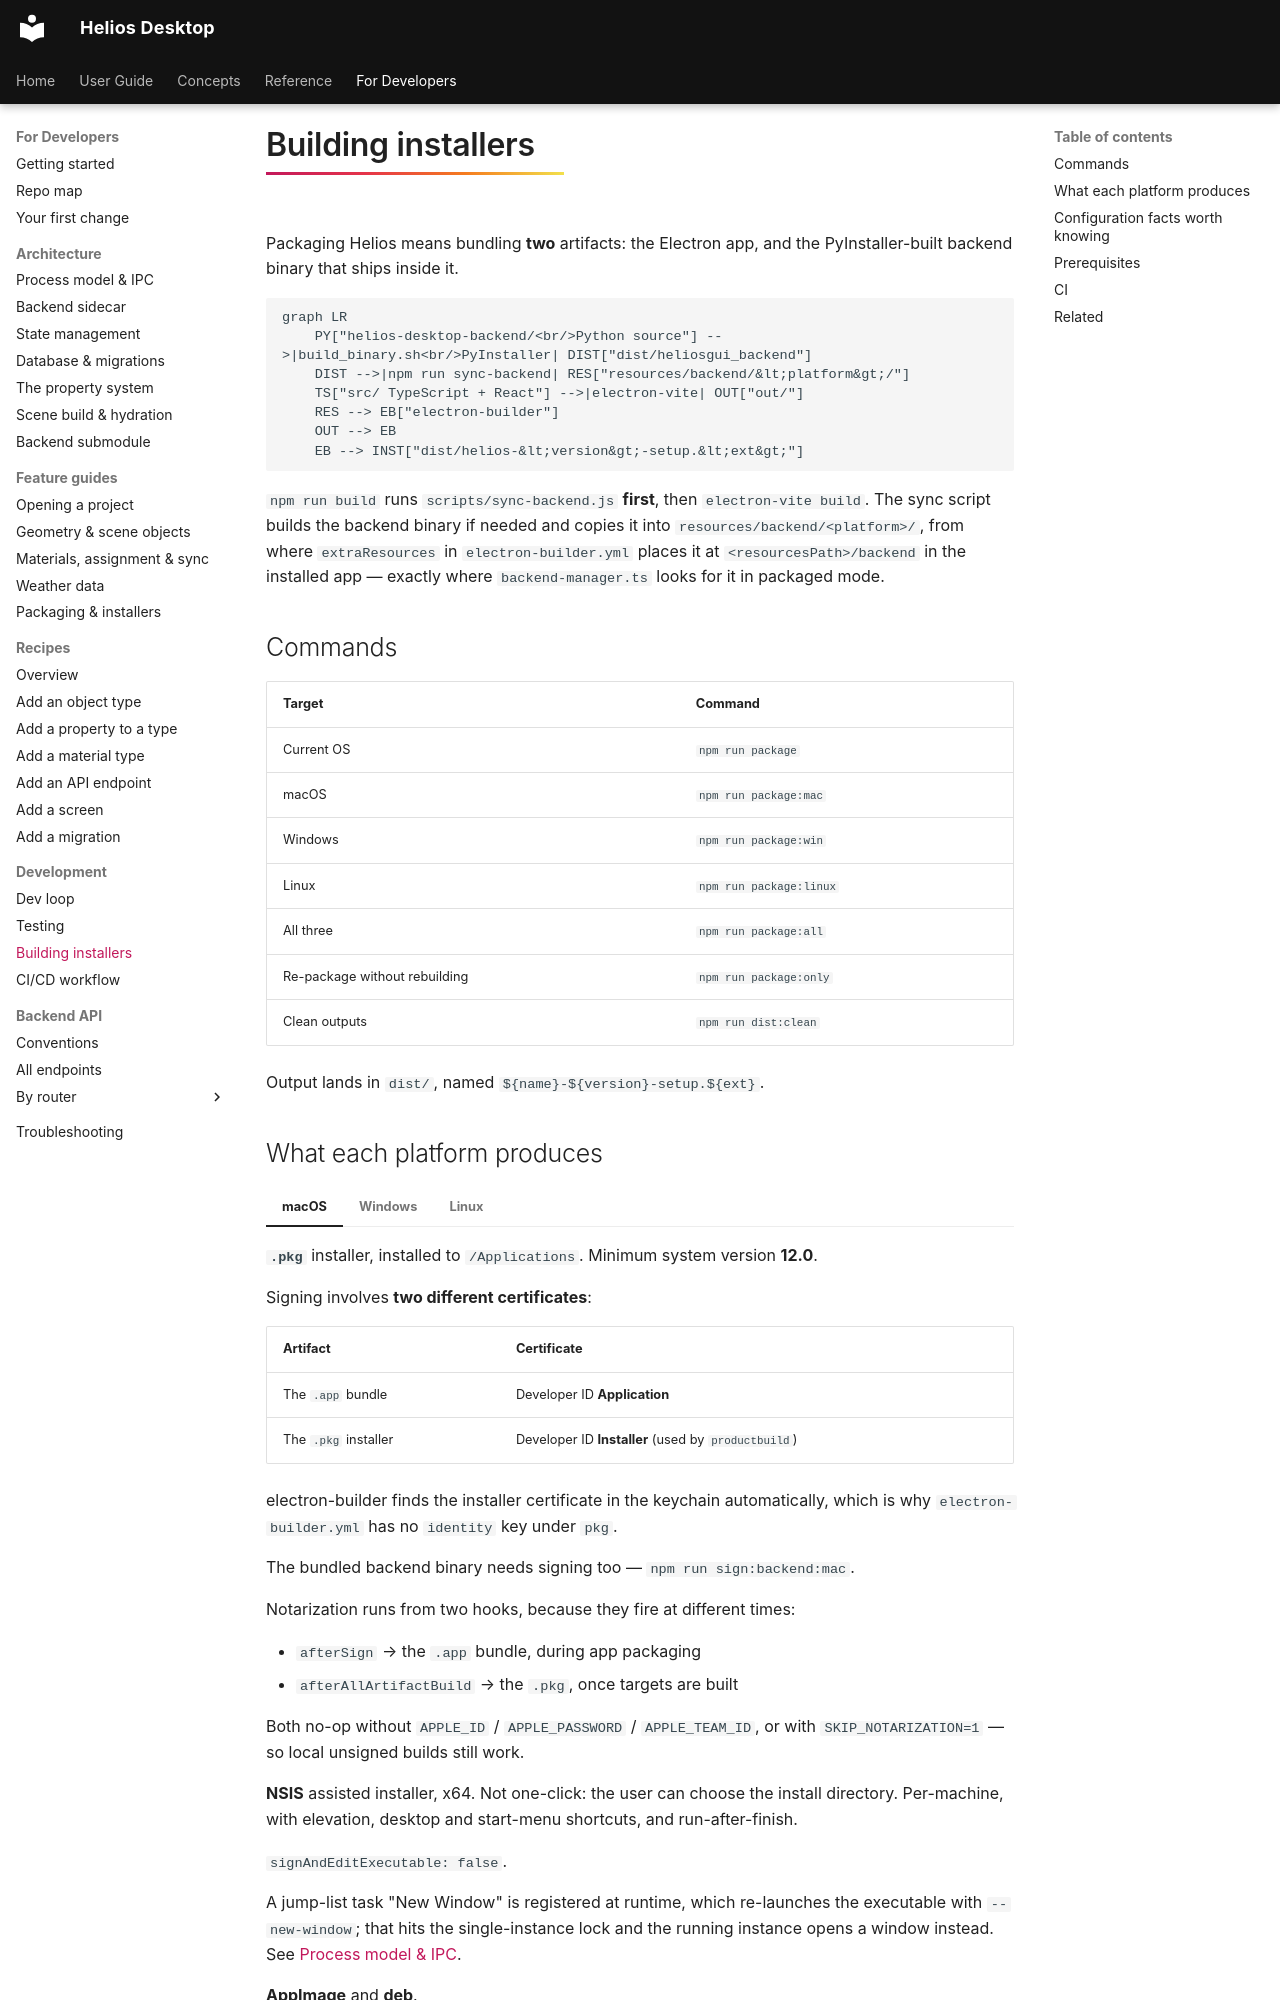

repository: vishal-singh-sarver/heliosdesktop · page: dev/build/index.html · generator: mkdocs

# Building installers

Packaging Helios means bundling **two** artifacts: the Electron app, and the PyInstaller-built
backend binary that ships inside it.

```mermaid
graph LR
    PY["helios-desktop-backend/<br/>Python source"] -->|build_binary.sh<br/>PyInstaller| DIST["dist/heliosgui_backend"]
    DIST -->|npm run sync-backend| RES["resources/backend/&lt;platform&gt;/"]
    TS["src/ TypeScript + React"] -->|electron-vite| OUT["out/"]
    RES --> EB["electron-builder"]
    OUT --> EB
    EB --> INST["dist/helios-&lt;version&gt;-setup.&lt;ext&gt;"]
```

`npm run build` runs `scripts/sync-backend.js` **first**, then `electron-vite build`. The sync
script builds the backend binary if needed and copies it into `resources/backend/<platform>/`, from
where `extraResources` in `electron-builder.yml` places it at `<resourcesPath>/backend` in the
installed app — exactly where `backend-manager.ts` looks for it in packaged mode.

## Commands

| Target | Command |
|---|---|
| Current OS | `npm run package` |
| macOS | `npm run package:mac` |
| Windows | `npm run package:win` |
| Linux | `npm run package:linux` |
| All three | `npm run package:all` |
| Re-package without rebuilding | `npm run package:only` |
| Clean outputs | `npm run dist:clean` |

Output lands in `dist/`, named `${name}-${version}-setup.${ext}`.
